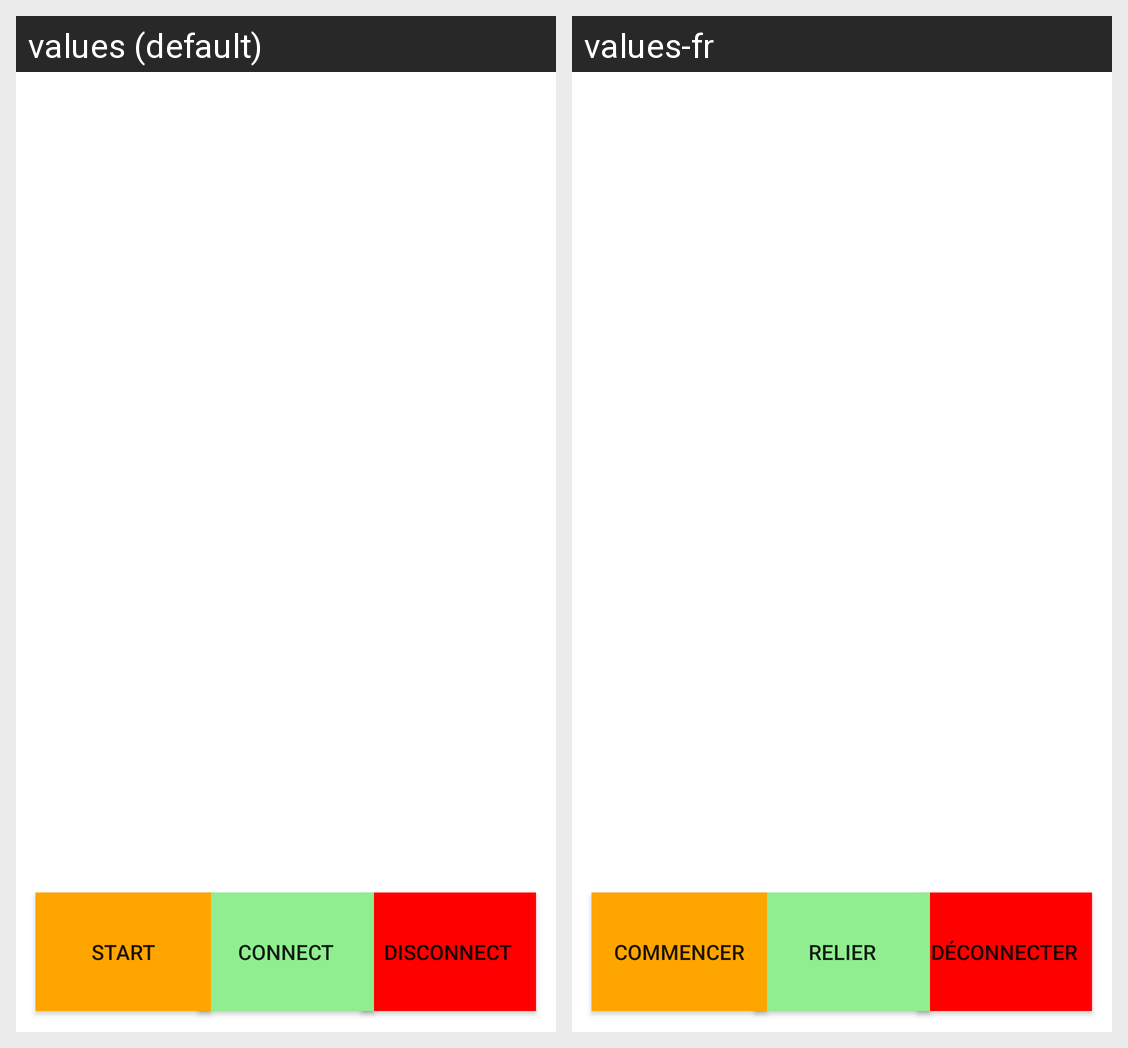

This grid shows one Android layout under two languages. Give, for every string resource on the screen, its name, the default text and each shown locale's text.
Android screen res/layout/fragment_notifications.xml rendered under 2 locales, left to right: values (default), values-fr. Device: Nexus 5 (rendered at 1080×1920; each locale shown at half size, 540×960, under a caption strip naming it); theme AppTheme.
Strings drawn on this screen, with the default value and each locale's value (text and hints the layout hard-codes, and strings that could not be matched under every locale, appear in the picture but are not listed):

disconnect
  values: disconnect
  values-fr: Déconnecter

connect
  values: connect
  values-fr: Relier

start
  values: start
  values-fr: Commencer
